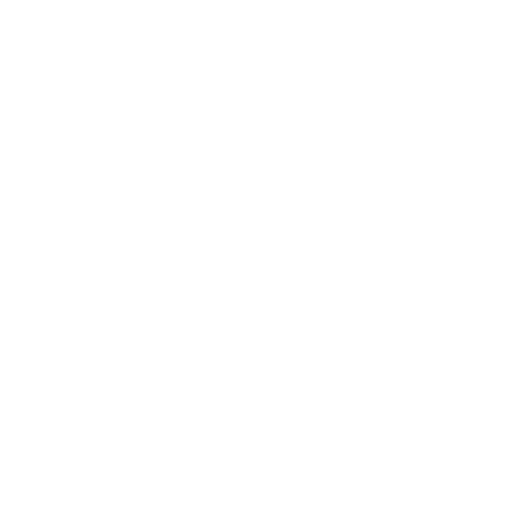
t = 0.00 s
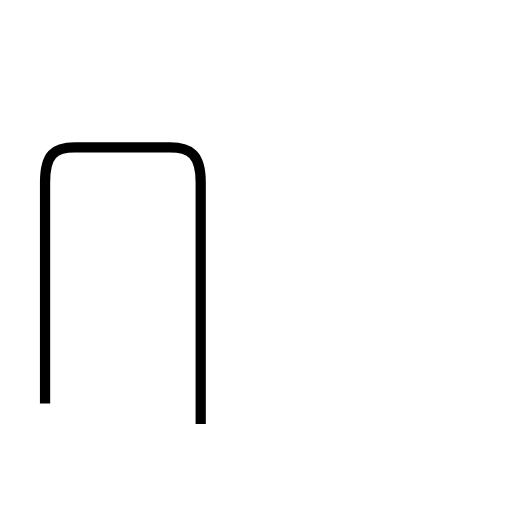
t = 1.95 s
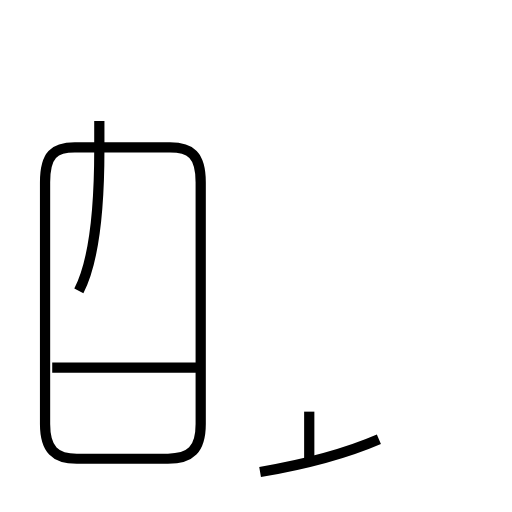
t = 4.05 s
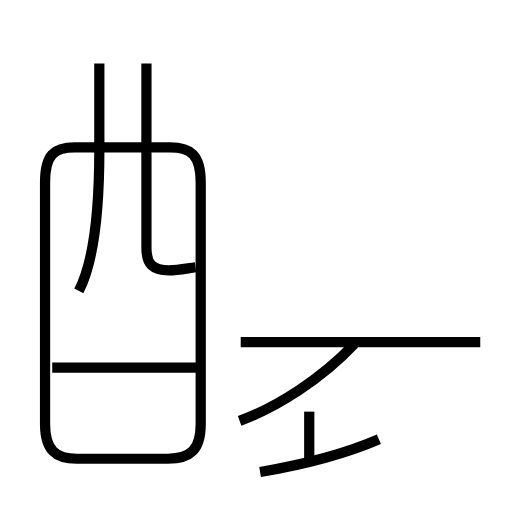
t = 6.05 s
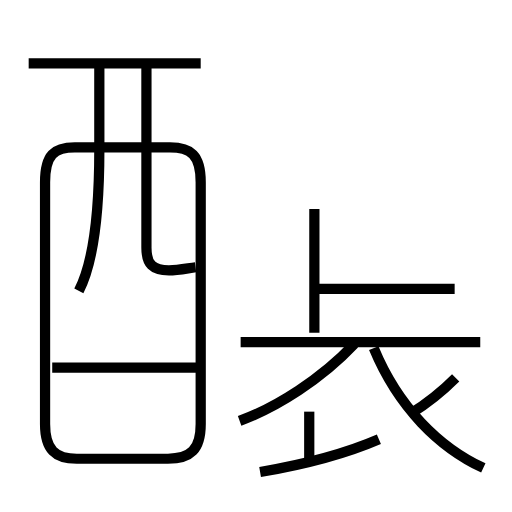
t = 7.99 s
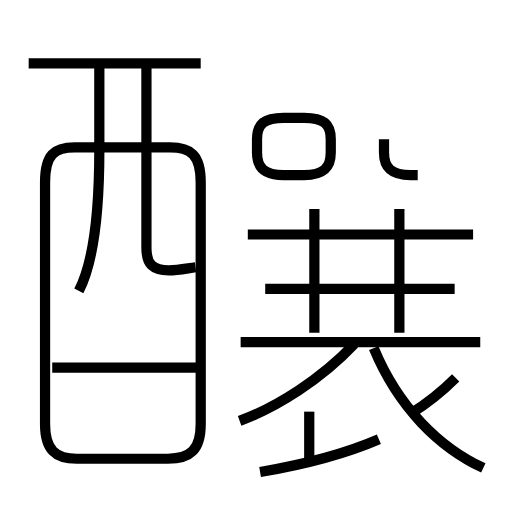
t = 10.00 s

The animated SVG that drew these frames (rendered in a browser with its animation timeline set to each time). Animation: 19 SMIL elements (animate=19); frames cover the first 10.00 s.

<?xml version='1.0' encoding='utf-8'?>
<svg viewBox="0.0 -6.0 50.0 50.0" version="1.1" xmlns="http://www.w3.org/2000/svg"><rect x="-1000" y="-1000" width="2000" height="2000" stroke="white" fill="white" /><g style="fill:none;stroke:#000000;stroke-width:1"><path d="M 19.6 -2.6 L 19.6 -26.2 C 19.6 -28.9 18.6 -29.6 16.6 -29.6 L 7.3 -29.6 C 5.3 -29.6 4.4 -28.9 4.4 -26.2 L 4.4 -2.6 C 4.4 -0.1 5.4 0.8 7.5 0.8 L 16.4 0.8 C 18.6 0.8 19.6 -0.1 19.6 -2.6 Z " transform="translate(0.0 38.0)" stroke-dasharray="86.70849552217945" stroke-dashoffset="86.70849552217945"><animate attributeName="stroke-dashoffset" from="86.70849552217945" to="0" dur="2.6012548656653833s" begin="0s; anim_end.end" fill="freeze" id="anim0" /></path><path d="M 19.4 -8.1 L 5.1 -8.1 " transform="translate(0.0 38.0)" stroke-dasharray="14.299999999999999" stroke-dashoffset="14.299999999999999"><animate attributeName="stroke-dashoffset" from="14.299999999999999" to="0" dur="0.42899999999999994s" begin="anim0.end" fill="freeze" id="anim1" /></path><path d="M 25.4 2.1 C 29.5 1.4 33.3 0.5 37.0 -1.1 " transform="translate(0.0 38.0)" stroke-dasharray="12.063070110210557" stroke-dashoffset="12.063070110210557"><animate attributeName="stroke-dashoffset" from="12.063070110210557" to="0" dur="0.3618921033063167s" begin="anim1.end" fill="freeze" id="anim2" /></path><path d="M 30.2 1.2 L 30.2 -3.8 " transform="translate(0.0 38.0)" stroke-dasharray="5.0" stroke-dashoffset="5.0"><animate attributeName="stroke-dashoffset" from="5.0" to="0" dur="0.15s" begin="anim2.end" fill="freeze" id="anim3" /></path><path d="M 7.7 -15.6 C 9.0 -18.1 9.7 -22.3 9.7 -29.4 L 9.7 -37.8 " transform="translate(0.0 38.0)" stroke-dasharray="22.456003040280994" stroke-dashoffset="22.456003040280994"><animate attributeName="stroke-dashoffset" from="22.456003040280994" to="0" dur="0.6736800912084298s" begin="anim3.end" fill="freeze" id="anim4" /></path><path d="M 23.4 -2.9 C 27.0 -4.2 31.4 -7.0 34.6 -10.4 " transform="translate(0.0 38.0)" stroke-dasharray="13.590071254640343" stroke-dashoffset="13.590071254640343"><animate attributeName="stroke-dashoffset" from="13.590071254640343" to="0" dur="0.40770213763921026s" begin="anim4.end" fill="freeze" id="anim5" /></path><path d="M 19.1 -17.9 C 18.3 -17.8 17.4 -17.6 16.5 -17.6 C 14.9 -17.6 14.3 -18.2 14.3 -19.8 L 14.3 -37.8 " transform="translate(0.0 38.0)" stroke-dasharray="24.256067474025734" stroke-dashoffset="24.256067474025734"><animate attributeName="stroke-dashoffset" from="24.256067474025734" to="0" dur="0.727682024220772s" begin="anim5.end" fill="freeze" id="anim6" /></path><path d="M 46.9 -10.6 L 23.5 -10.6 " transform="translate(0.0 38.0)" stroke-dasharray="23.4" stroke-dashoffset="23.4"><animate attributeName="stroke-dashoffset" from="23.4" to="0" dur="0.702s" begin="anim6.end" fill="freeze" id="anim7" /></path><path d="M 47.2 1.7 C 42.9 -0.3 38.9 -4.2 36.5 -10.0 " transform="translate(0.0 38.0)" stroke-dasharray="16.225967167540148" stroke-dashoffset="16.225967167540148"><animate attributeName="stroke-dashoffset" from="16.225967167540148" to="0" dur="0.4867790150262044s" begin="anim7.end" fill="freeze" id="anim8" /></path><path d="M 19.6 -37.8 L 2.8 -37.8 " transform="translate(0.0 38.0)" stroke-dasharray="16.8" stroke-dashoffset="16.8"><animate attributeName="stroke-dashoffset" from="16.8" to="0" dur="0.504s" begin="anim8.end" fill="freeze" id="anim9" /></path><path d="M 30.7 -11.5 L 30.7 -23.6 " transform="translate(0.0 38.0)" stroke-dasharray="12.100000000000001" stroke-dashoffset="12.100000000000001"><animate attributeName="stroke-dashoffset" from="12.100000000000001" to="0" dur="0.36300000000000004s" begin="anim9.end" fill="freeze" id="anim10" /></path><path d="M 40.1 -3.6 C 41.7 -4.6 43.2 -5.8 44.5 -7.1 " transform="translate(0.0 38.0)" stroke-dasharray="5.63416682957801" stroke-dashoffset="5.63416682957801"><animate attributeName="stroke-dashoffset" from="5.63416682957801" to="0" dur="0.1690250048873403s" begin="anim10.end" fill="freeze" id="anim11" /></path><path d="M 44.4 -15.8 L 25.9 -15.8 " transform="translate(0.0 38.0)" stroke-dasharray="18.5" stroke-dashoffset="18.5"><animate attributeName="stroke-dashoffset" from="18.5" to="0" dur="0.5549999999999999s" begin="anim11.end" fill="freeze" id="anim12" /></path><path d="M 46.2 -21.1 L 24.2 -21.1 " transform="translate(0.0 38.0)" stroke-dasharray="22.000000000000004" stroke-dashoffset="22.000000000000004"><animate attributeName="stroke-dashoffset" from="22.000000000000004" to="0" dur="0.66s" begin="anim12.end" fill="freeze" id="anim13" /></path><path d="M 39.0 -11.5 L 39.0 -23.6 " transform="translate(0.0 38.0)" stroke-dasharray="12.100000000000001" stroke-dashoffset="12.100000000000001"><animate attributeName="stroke-dashoffset" from="12.100000000000001" to="0" dur="0.36300000000000004s" begin="anim13.end" fill="freeze" id="anim14" /></path><path d="M 32.3 -29.1 L 32.3 -30.4 C 32.3 -31.9 31.6 -32.5 29.7 -32.5 L 27.7 -32.5 C 25.8 -32.5 25.1 -31.9 25.1 -30.4 L 25.1 -29.1 C 25.1 -27.6 25.8 -26.9 27.7 -26.9 L 29.7 -26.9 C 31.6 -26.9 32.3 -27.6 32.3 -29.1 Z " transform="translate(0.0 38.0)" stroke-dasharray="22.26707395974873" stroke-dashoffset="22.26707395974873"><animate attributeName="stroke-dashoffset" from="22.26707395974873" to="0" dur="0.6680122187924619s" begin="anim14.end" fill="freeze" id="anim15" /></path><path d="M 37.5 -30.4 L 37.5 -29.1 C 37.5 -27.6 38.2 -26.9 40.1 -26.9 L 42.4 -26.9 C 44.3 -26.9 45.0 -27.6 45.0 -29.1 L 45.0 -30.4 C 45.0 -31.9 44.3 -32.5 42.4 -32.5 L 40.1 -32.5 C 38.2 -32.5 37.5 -31.9 37.5 -30.4 Z " transform="translate(0.0 38.0)" stroke-dasharray="22.86707395974873" stroke-dashoffset="22.86707395974873"><animate attributeName="stroke-dashoffset" from="22.86707395974873" to="0" dur="0.6860122187924619s" begin="anim15.end" fill="freeze" id="anim16" /></path><path d="M 46.8 -37.0 L 23.9 -37.0 " transform="translate(0.0 38.0)" stroke-dasharray="22.9" stroke-dashoffset="22.9"><animate attributeName="stroke-dashoffset" from="22.9" to="0" dur="0.6869999999999999s" begin="anim16.end" fill="freeze" id="anim17" /></path><path d="M 34.9 -37.0 L 34.9 -40.8" transform="translate(0.0 38.0)" stroke-dasharray="3.799999999999997" stroke-dashoffset="3.799999999999997"><animate attributeName="stroke-dashoffset" from="3.799999999999997" to="0" dur="0.11399999999999991s" begin="anim17.end" fill="freeze" id="anim_end" /></path></g></svg>
